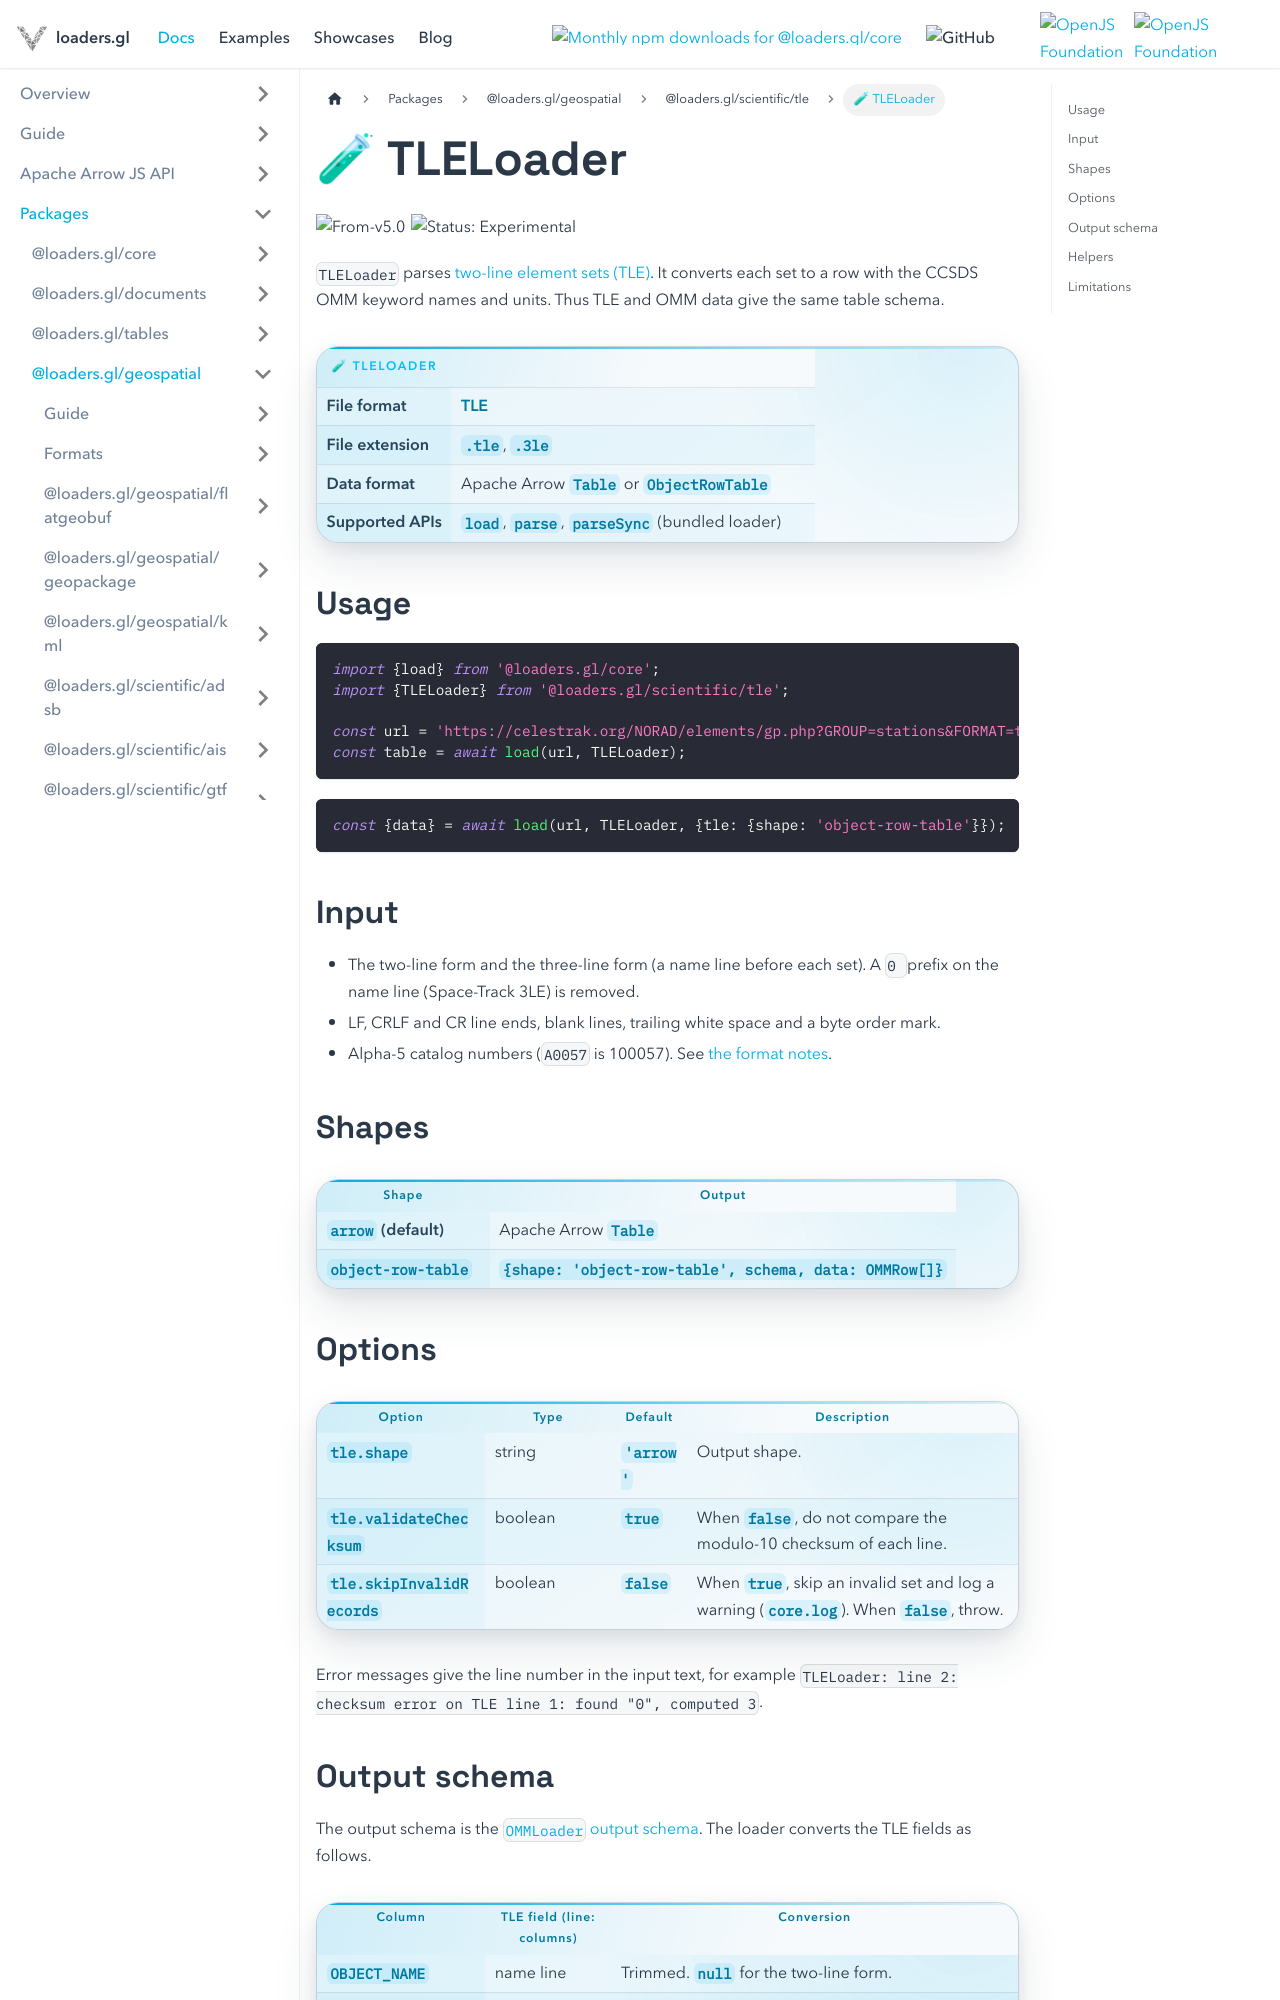

repository: visgl/loaders.gl · page: docs/modules/scientific/tle/api-reference/tle-loader.html · generator: docusaurus

# 🧪 TLELoader

<p class="badges">
  <img src="https://img.shields.io/badge/From-v5.0-blue.svg?style=flat-square" alt="From-v5.0" />
  <img src="https://img.shields.io/badge/Status-Experimental-orange.svg?style=flat-square" alt="Status: Experimental" />
</p>

`TLELoader` parses [two-line element sets (TLE)](../formats/tle.md). It converts each set to a row
with the CCSDS OMM keyword names and units. Thus TLE and OMM data give the same table schema.

| Loader         | Characteristic                                |
| -------------- | --------------------------------------------- |
| File format    | [TLE](../formats/tle.md)                      |
| File extension | `.tle`, `.3le`                                |
| Data format    | Apache Arrow `Table` or `ObjectRowTable`      |
| Supported APIs | `load`, `parse`, `parseSync` (bundled loader) |

## Usage

```typescript
import {load} from '@loaders.gl/core';
import {TLELoader} from '@loaders.gl/scientific/tle';

const url = 'https://celestrak.org/NORAD/elements/gp.php?GROUP=stations&FORMAT=tle';
const table = await load(url, TLELoader);
```

```typescript
const {data} = await load(url, TLELoader, {tle: {shape: 'object-row-table'}});
```

## Input

- The two-line form and the three-line form (a name line before each set). A `0 ` prefix on the
  name line (Space-Track 3LE) is removed.
- LF, CRLF and CR line ends, blank lines, trailing white space and a byte order mark.
- Alpha-5 catalog numbers (`A0057` is 100057). See [the format notes](../formats/tle.md).

## Shapes

| Shape              | Output                                                 |
| ------------------ | ------------------------------------------------------ |
| `arrow` (default)  | Apache Arrow `Table`                                   |
| `object-row-table` | `{shape: 'object-row-table', schema, data: OMMRow[]}`  |

## Options

| Option                   | Type    | Default   | Description                                                                                  |
| ------------------------ | ------- | --------- | -------------------------------------------------------------------------------------------- |
| `tle.shape`              | string  | `'arrow'` | Output shape.                                                                                 |
| `tle.validateChecksum`   | boolean | `true`    | When `false`, do not compare the modulo-10 checksum of each line.                             |
| `tle.skipInvalidRecords` | boolean | `false`   | When `true`, skip an invalid set and log a warning (`core.log`). When `false`, throw.         |

Error messages give the line number in the input text, for example
`TLELoader: line 2: checksum error on TLE line 1: found "0", computed 3`.
